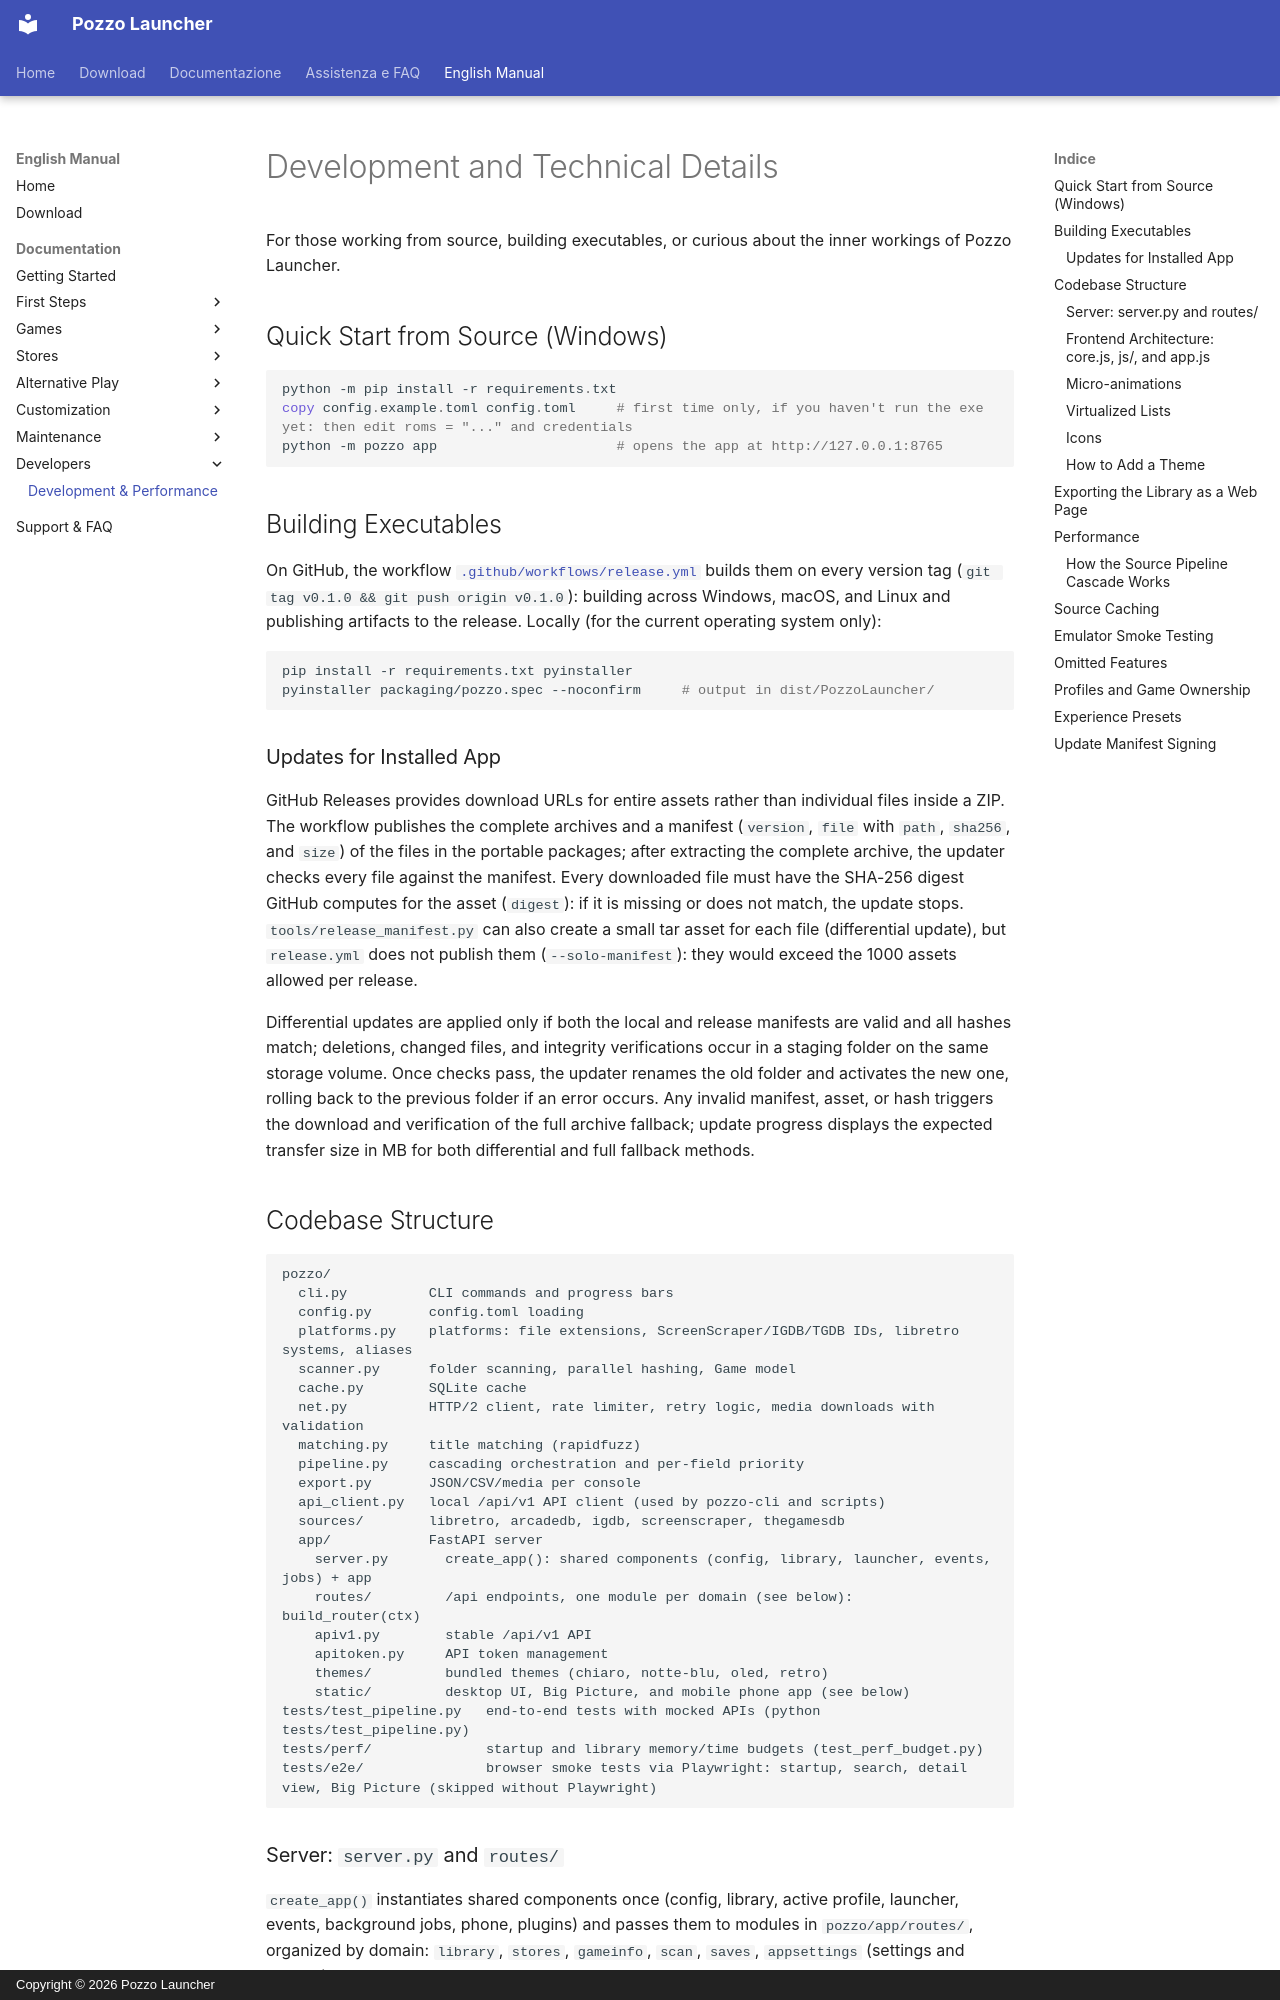

repository: erpaffo/Pozzo-Launcher · page: en/sviluppo/index.html · generator: mkdocs · copyright: Copyright © 2026 Pozzo Launcher

# Development and Technical Details

For those working from source, building executables, or curious about the inner workings of Pozzo Launcher.

## Quick Start from Source (Windows)

```powershell
python -m pip install -r requirements.txt
copy config.example.toml config.toml     # first time only, if you haven't run the exe yet: then edit roms = "..." and credentials
python -m pozzo app                      # opens the app at http://127.0.0.1:8765
```

## Building Executables

On GitHub, the workflow [`.github/workflows/release.yml`](https://github.com/erpaffo/Pozzo-Launcher/blob/main/.github/workflows/release.yml) builds them on every version tag (`git tag v0.1.0 && git push origin v0.1.0`): building across Windows, macOS, and Linux and publishing artifacts to the release. Locally (for the current operating system only):

```bash
pip install -r requirements.txt pyinstaller
pyinstaller packaging/pozzo.spec --noconfirm     # output in dist/PozzoLauncher/
```

### Updates for Installed App

GitHub Releases provides download URLs for entire assets rather than individual files inside a ZIP. The workflow publishes the complete archives and a manifest (`version`, `file` with `path`, `sha256`, and `size`) of the files in the portable packages; after extracting the complete archive, the updater checks every file against the manifest. Every downloaded file must have the SHA-256 digest GitHub computes for the asset (`digest`): if it is missing or does not match, the update stops. `tools/release_manifest.py` can also create a small tar asset for each file (differential update), but `release.yml` does not publish them (`--solo-manifest`): they would exceed the 1000 assets allowed per release.

Differential updates are applied only if both the local and release manifests are valid and all hashes match; deletions, changed files, and integrity verifications occur in a staging folder on the same storage volume. Once checks pass, the updater renames the old folder and activates the new one, rolling back to the previous folder if an error occurs. Any invalid manifest, asset, or hash triggers the download and verification of the full archive fallback; update progress displays the expected transfer size in MB for both differential and full fallback methods.

## Codebase Structure

```
pozzo/
  cli.py          CLI commands and progress bars
  config.py       config.toml loading
  platforms.py    platforms: file extensions, ScreenScraper/IGDB/TGDB IDs, libretro systems, aliases
  scanner.py      folder scanning, parallel hashing, Game model
  cache.py        SQLite cache
  net.py          HTTP/2 client, rate limiter, retry logic, media downloads with validation
  matching.py     title matching (rapidfuzz)
  pipeline.py     cascading orchestration and per-field priority
  export.py       JSON/CSV/media per console
  api_client.py   local /api/v1 API client (used by pozzo-cli and scripts)
  sources/        libretro, arcadedb, igdb, screenscraper, thegamesdb
  app/            FastAPI server
    server.py       create_app(): shared components (config, library, launcher, events, jobs) + app
    routes/         /api endpoints, one module per domain (see below): build_router(ctx)
    apiv1.py        stable /api/v1 API
    apitoken.py     API token management
    themes/         bundled themes (chiaro, notte-blu, oled, retro)
    static/         desktop UI, Big Picture, and mobile phone app (see below)
tests/test_pipeline.py   end-to-end tests with mocked APIs (python tests/test_pipeline.py)
tests/perf/              startup and library memory/time budgets (test_perf_budget.py)
tests/e2e/               browser smoke tests via Playwright: startup, search, detail view, Big Picture (skipped without Playwright)
```
